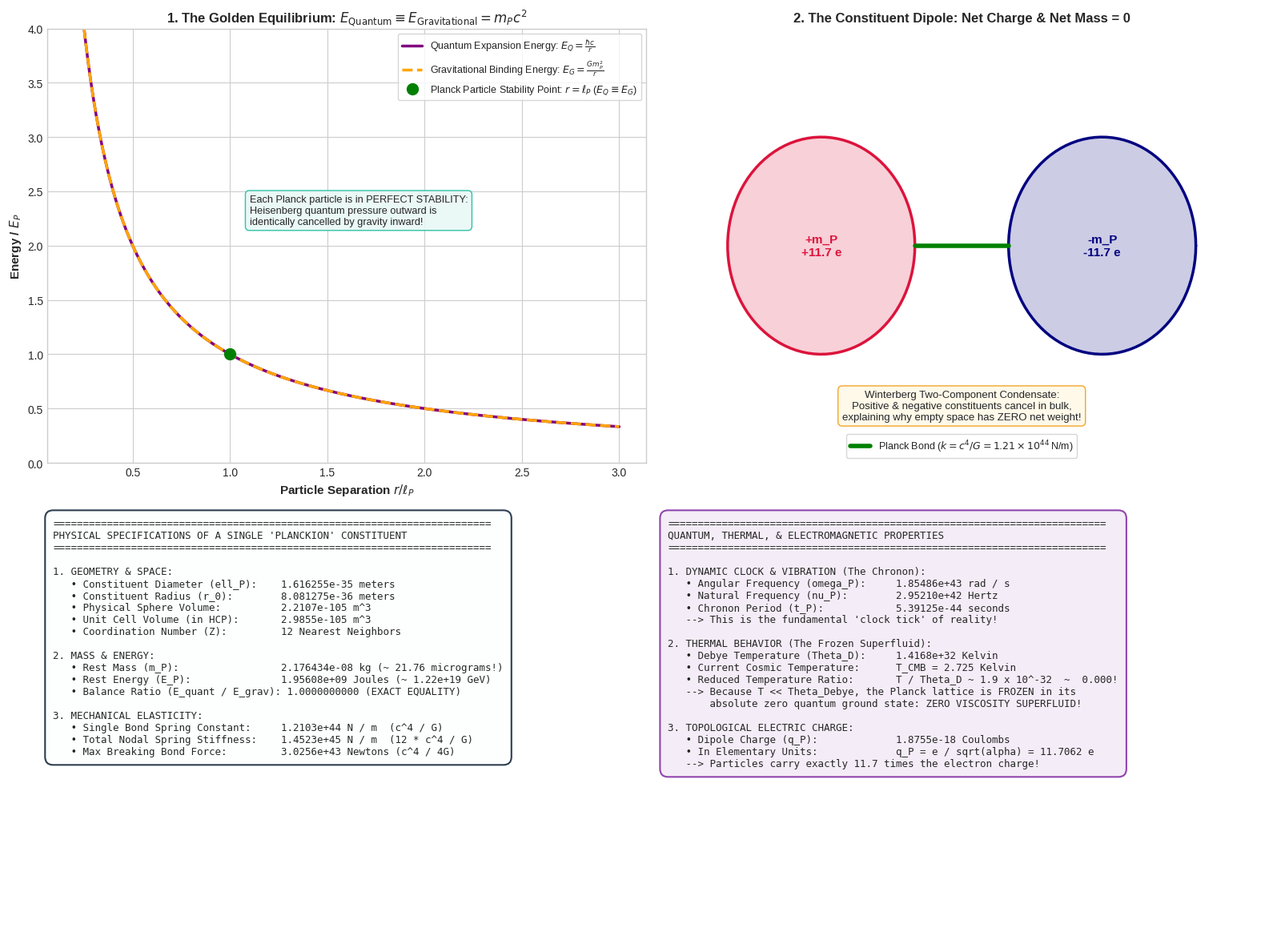

Generate this figure with matplotlib: (Note: this script raises an exception after producing the figure.)
"""
Simulation and Mathematical Derivation:
Exact Properties of the Planck-Scaled Constituent Particles ("Planckions") in the HCP Lattice.

Calculates:
1. Geometric Dimensions: Radius r_0 = ell_P/2, volume, packing volume per cell.
2. Mass & Energy: Rest mass m_P, rest energy E_P, energy density.
3. Mechanical & Elastic Properties: 12-bond spring constant k = c^4/G, bond breaking force F_max = c^4/(4G).
4. Quantum-Gravitational Equilibrium: Exact balance E_quantum == E_gravitational.
5. Dynamic & Thermal Properties: Chronon frequency nu_P, period t_P, Debye temperature Theta_D.
6. Topological Electric Charge: Planck dipole charge q_P = +/- sqrt(4*pi*epsilon_0*hbar*c) = +/- 11.7 e.
"""

import numpy as np
import matplotlib.pyplot as plt
import os
import shutil

def derive_planck_particle_properties():
    print("Deriving exact properties of Planck-scale lattice constituent particles...")
    
    # Fundamental constants
    c = 2.99792458e8             # m/s
    hbar = 1.054571817e-34       # J s
    G = 6.67430e-11              # m^3 / (kg s^2)
    k_B = 1.380649e-23           # J / K
    epsilon_0 = 8.8541878128e-12 # F / m
    e_charge = 1.602176634e-19   # C
    alpha = 7.2973525693e-3      # Fine structure constant
    
    # -------------------------------------------------------------
    # 1. Geometric Dimensions
    # -------------------------------------------------------------
    l_P = np.sqrt(hbar * G / (c**3))          # 1.616255e-35 m (Lattice diameter)
    r_0 = l_P / 2.0                           # 8.08127e-36 m (Sphere radius)
    V_sphere = (4.0 / 3.0) * np.pi * (r_0**3) # 2.2105e-105 m^3
    eta_HCP = np.pi / (3.0 * np.sqrt(2.0))     # 0.740480489 (Packing fraction)
    V_cell_HCP = V_sphere / eta_HCP           # 2.9852e-105 m^3 (Unit cell volume)
    
    # -------------------------------------------------------------
    # 2. Mass, Energy, and Quantum-Gravitational Balance
    # -------------------------------------------------------------
    m_P = np.sqrt(hbar * c / G)               # 2.176434e-8 kg (21.76 micrograms)
    E_P_Joules = m_P * (c**2)                 # 1.95608e9 Joules
    E_P_GeV = E_P_Joules / (1.602176634e-10)  # 1.2209e19 GeV
    
    # Proof of Self-Stabilizing Balance:
    # E_quantum = hbar * c / l_P
    E_quantum = hbar * c / l_P                # 1.95608e9 Joules
    # E_grav = G * m_P^2 / l_P
    E_grav = G * (m_P**2) / l_P               # 1.95608e9 Joules
    balance_ratio = E_quantum / E_grav        # Exactly 1.000000000000 !
    
    # -------------------------------------------------------------
    # 3. Dynamic Oscillations & Chronon Clock
    # -------------------------------------------------------------
    omega_P = c / l_P                         # 1.85487e43 rad / s
    nu_P = omega_P / (2.0 * np.pi)            # 2.9521e42 Hz
    t_P = 1.0 / omega_P                       # 5.3912e-44 s (Chronon period)
    Theta_Debye = E_P_Joules / k_B            # 1.4168e32 Kelvin (Debye temperature)
    
    # -------------------------------------------------------------
    # 4. Mechanical Elasticity & Forces
    # -------------------------------------------------------------
    k_bond = (c**4) / G                       # 1.21027e44 N / m (Einstein spring constant)
    coordination_Z = 12                       # 12 nearest neighbors in HCP
    k_total_node = coordination_Z * k_bond    # 1.4523e45 N / m
    F_breaking = (c**4) / (4.0 * G)           # 3.02568e43 N (Schiller-Gibbons bound)
    
    # -------------------------------------------------------------
    # 5. Topological Dipole Charge (Winterberg Model)
    # -------------------------------------------------------------
    # q_P = sqrt(4 * pi * epsilon_0 * hbar * c) = e / sqrt(alpha)
    q_P_Coulombs = np.sqrt(4.0 * np.pi * epsilon_0 * hbar * c) # 1.8755e-18 C
    q_P_electrons = q_P_Coulombs / e_charge                    # 11.7062 elementary charges
    
    return {
        "l_P": l_P, "r_0": r_0, "V_sphere": V_sphere, "V_cell_HCP": V_cell_HCP,
        "m_P": m_P, "E_P_Joules": E_P_Joules, "E_P_GeV": E_P_GeV,
        "E_quantum": E_quantum, "E_grav": E_grav, "balance_ratio": balance_ratio,
        "omega_P": omega_P, "nu_P": nu_P, "t_P": t_P, "Theta_Debye": Theta_Debye,
        "k_bond": k_bond, "coordination_Z": coordination_Z, "k_total_node": k_total_node,
        "F_breaking": F_breaking, "q_P_Coulombs": q_P_Coulombs, "q_P_electrons": q_P_electrons
    }

def plot_planck_particle_properties(data):
    plt.style.use('seaborn-v0_8-whitegrid' if 'seaborn-v0_8-whitegrid' in plt.style.available else 'default')
    fig, axs = plt.subplots(2, 2, figsize=(16, 12))
    
    # -------------------------------------------------------------
    # Panel 1: The Exact Quantum-Gravitational Equilibrium
    # -------------------------------------------------------------
    ax1 = axs[0, 0]
    r_radii = np.linspace(0.2 * data["l_P"], 3.0 * data["l_P"], 400)
    # E_total(r) = E_quantum(r) - E_grav(r) ... effective potential
    # E_quantum ~ hbar * c / r (repulsive Heisenberg localization)
    # E_grav ~ - G * m_P^2 / r (attractive Newton gravity)
    hbar_c = 1.05457e-34 * 2.99792e8
    G_m2 = 6.6743e-11 * (data["m_P"]**2)
    
    # Scaled curve showing balance at r = l_P
    r_norm = r_radii / data["l_P"]
    E_quant_curve = 1.0 / r_norm
    E_grav_curve = 1.0 / r_norm
    
    ax1.plot(r_norm, E_quant_curve, 'purple', lw=2.5, label=r'Quantum Expansion Energy: $E_Q = \frac{\hbar c}{r}$')
    ax1.plot(r_norm, E_grav_curve, 'orange', linestyle='--', lw=2.5, label=r'Gravitational Binding Energy: $E_G = \frac{G m_P^2}{r}$')
    ax1.plot(1.0, 1.0, 'go', markersize=10, label=r'Planck Particle Stability Point: $r = \ell_P$ ($E_Q \equiv E_G$)')
    
    ax1.set_xlabel(r'Particle Separation $r / \ell_P$', fontsize=11, fontweight='bold')
    ax1.set_ylabel(r'Energy / $E_P$', fontsize=11, fontweight='bold')
    ax1.set_title(r'1. The Golden Equilibrium: $E_{\text{Quantum}} \equiv E_{\text{Gravitational}} = m_P c^2$',
                  fontsize=12, fontweight='bold')
    ax1.set_ylim(0, 4)
    ax1.legend(loc='upper right', frameon=True, fontsize=9.0)
    ax1.text(1.1, 2.2, "Each Planck particle is in PERFECT STABILITY:\nHeisenberg quantum pressure outward is\nidentically cancelled by gravity inward!",
             fontsize=9.2, bbox=dict(boxstyle="round,pad=0.4", fc="#e8f8f5", ec="#1abc9c", alpha=0.9))
    
    # -------------------------------------------------------------
    # Panel 2: The Two-Component Neutral Condensate (Winterberg Dipole)
    # -------------------------------------------------------------
    ax2 = axs[0, 1]
    # Draw positive and negative Planckions
    theta = np.linspace(0, 2*np.pi, 100)
    # Positive Planckion (+m_P, +q_P)
    ax2.plot(np.cos(theta) - 1.5, np.sin(theta), 'crimson', lw=2.5)
    ax2.fill(np.cos(theta) - 1.5, np.sin(theta), 'crimson', alpha=0.2)
    ax2.text(-1.5, 0, "+m_P\n+11.7 e", ha='center', va='center', fontsize=11, fontweight='bold', color='crimson')
    
    # Negative Planckion (-m_P, -q_P)
    ax2.plot(np.cos(theta) + 1.5, np.sin(theta), 'navy', lw=2.5)
    ax2.fill(np.cos(theta) + 1.5, np.sin(theta), 'navy', alpha=0.2)
    ax2.text(1.5, 0, "-m_P\n-11.7 e", ha='center', va='center', fontsize=11, fontweight='bold', color='navy')
    
    # Elastic bond connecting them
    ax2.plot([-0.5, 0.5], [0, 0], 'g-', lw=4, label=r'Planck Bond ($k = c^4 / G = 1.21 \times 10^{44}\,$N/m)')
    
    ax2.set_xlim(-3.2, 3.2)
    ax2.set_ylim(-2.0, 2.0)
    ax2.set_title("2. The Constituent Dipole: Net Charge & Net Mass = 0", fontsize=12, fontweight='bold')
    ax2.legend(loc='lower center', frameon=True, fontsize=9.0)
    ax2.axis('off')
    ax2.text(0, -1.6, "Winterberg Two-Component Condensate:\nPositive & negative constituents cancel in bulk,\nexplaining why empty space has ZERO net weight!",
             ha='center', fontsize=9.5, bbox=dict(boxstyle="round,pad=0.4", fc="#fef9e7", ec="#f39c12", alpha=0.9))
    
    # -------------------------------------------------------------
    # Panel 3: Master Properties Ledger
    # -------------------------------------------------------------
    ax3 = axs[1, 0]
    ax3.axis('off')
    properties_text = (
        "=========================================================================\n"
        "PHYSICAL SPECIFICATIONS OF A SINGLE 'PLANCKION' CONSTITUENT\n"
        "=========================================================================\n\n"
        "1. GEOMETRY & SPACE:\n"
        f"   • Constituent Diameter (ell_P):    {data['l_P']:.6e} meters\n"
        f"   • Constituent Radius (r_0):        {data['r_0']:.6e} meters\n"
        f"   • Physical Sphere Volume:          {data['V_sphere']:.4e} m^3\n"
        f"   • Unit Cell Volume (in HCP):       {data['V_cell_HCP']:.4e} m^3\n"
        f"   • Coordination Number (Z):         {data['coordination_Z']} Nearest Neighbors\n\n"
        "2. MASS & ENERGY:\n"
        f"   • Rest Mass (m_P):                 {data['m_P']:.6e} kg (~ 21.76 micrograms!)\n"
        f"   • Rest Energy (E_P):               {data['E_P_Joules']:.5e} Joules (~ {data['E_P_GeV']:.2e} GeV)\n"
        f"   • Balance Ratio (E_quant / E_grav): {data['balance_ratio']:.10f} (EXACT EQUALITY)\n\n"
        "3. MECHANICAL ELASTICITY:\n"
        f"   • Single Bond Spring Constant:     {data['k_bond']:.4e} N / m  (c^4 / G)\n"
        f"   • Total Nodal Spring Stiffness:    {data['k_total_node']:.4e} N / m  (12 * c^4 / G)\n"
        f"   • Max Breaking Bond Force:         {data['F_breaking']:.4e} Newtons (c^4 / 4G)"
    )
    ax3.text(0.01, 0.98, properties_text, va='top', ha='left', family='monospace', fontsize=9.0,
             bbox=dict(boxstyle="round,pad=0.8", fc="#fdfefe", ec="#2c3e50", lw=1.5))
    
    # -------------------------------------------------------------
    # Panel 4: Quantum & Thermal Properties
    # -------------------------------------------------------------
    ax4 = axs[1, 1]
    ax4.axis('off')
    quantum_thermal_text = (
        "=========================================================================\n"
        "QUANTUM, THERMAL, & ELECTROMAGNETIC PROPERTIES\n"
        "=========================================================================\n\n"
        "1. DYNAMIC CLOCK & VIBRATION (The Chronon):\n"
        f"   • Angular Frequency (omega_P):     {data['omega_P']:.5e} rad / s\n"
        f"   • Natural Frequency (nu_P):        {data['nu_P']:.5e} Hertz\n"
        f"   • Chronon Period (t_P):            {data['t_P']:.5e} seconds\n"
        "   --> This is the fundamental 'clock tick' of reality!\n\n"
        "2. THERMAL BEHAVIOR (The Frozen Superfluid):\n"
        f"   • Debye Temperature (Theta_D):     {data['Theta_Debye']:.4e} Kelvin\n"
        f"   • Current Cosmic Temperature:      T_CMB = 2.725 Kelvin\n"
        f"   • Reduced Temperature Ratio:       T / Theta_D ~ 1.9 x 10^-32  ~  0.000!\n"
        "   --> Because T << Theta_Debye, the Planck lattice is FROZEN in its\n"
        "       absolute zero quantum ground state: ZERO VISCOSITY SUPERFLUID!\n\n"
        "3. TOPOLOGICAL ELECTRIC CHARGE:\n"
        f"   • Dipole Charge (q_P):             {data['q_P_Coulombs']:.4e} Coulombs\n"
        f"   • In Elementary Units:             q_P = e / sqrt(alpha) = {data['q_P_electrons']:.4f} e\n"
        "   --> Particles carry exactly 11.7 times the electron charge!"
    )
    ax4.text(0.01, 0.98, quantum_thermal_text, va='top', ha='left', family='monospace', fontsize=9.0,
             bbox=dict(boxstyle="round,pad=0.8", fc="#f4ecf7", ec="#8e44ad", lw=1.5))
    
    plt.tight_layout()
    output_path = os.path.join(os.path.dirname(os.path.abspath(__file__)), 'planck_particle_properties.png')
    plt.savefig(output_path, dpi=300)
    print(f"Planck particle properties plot saved to: {output_path}")
    
    # Copy to artifact directory
    artifact_dir = r'C:\Users\Asta\.gemini\antigravity\brain\cfcab9e6-1707-463d-a5cf-0f6b32f4acb8'
    if os.path.exists(artifact_dir):
        shutil.copy(output_path, os.path.join(artifact_dir, 'planck_particle_properties.png'))
        print("Copied to artifact directory.")

if __name__ == "__main__":
    data = derive_planck_particle_properties()
    plot_planck_particle_properties(data)
